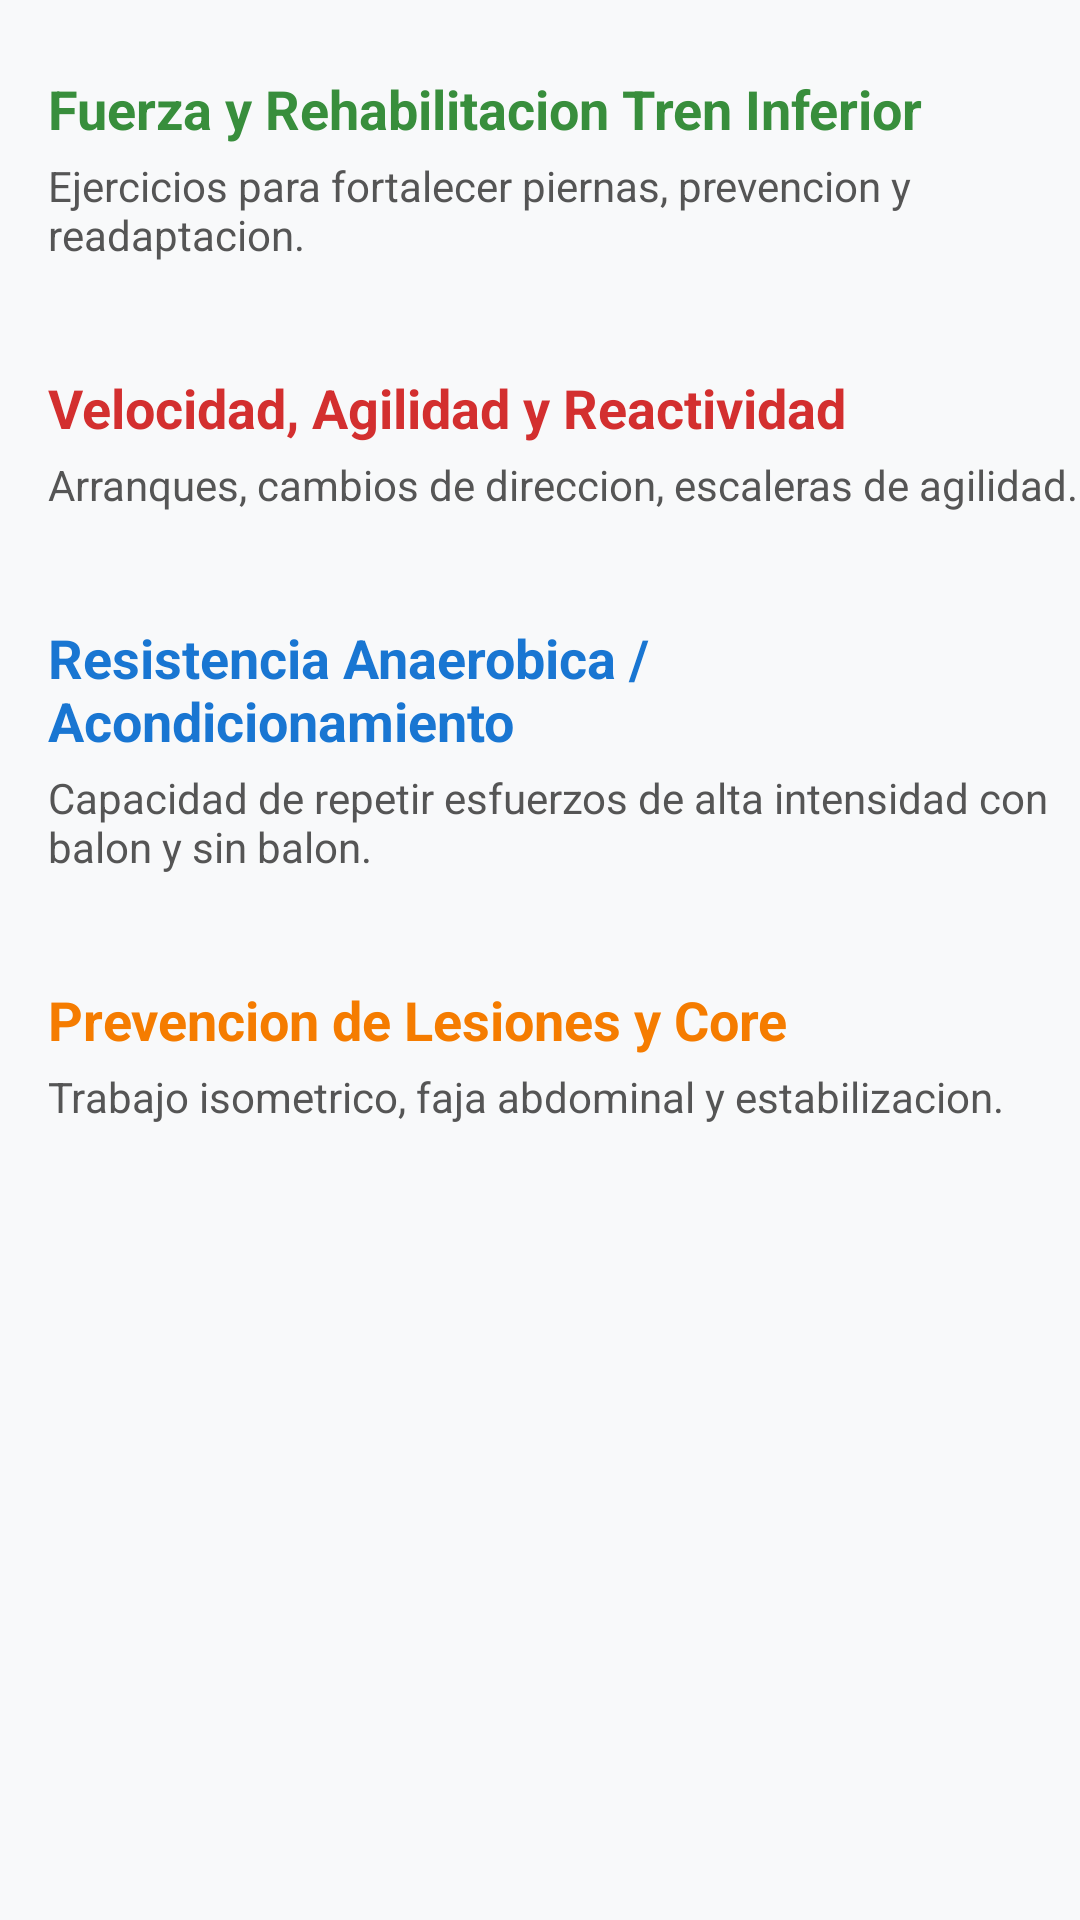

This screen was rendered from an Android layout file. Write that file and the resources it references.
<!-- AndroidManifest.xml: application theme Theme.AppTheme -->
<!-- res/layout/fragment_preparador.xml -->
<?xml version="1.0" encoding="utf-8"?>
<ScrollView xmlns:android="http://schemas.android.com/apk/res/android"
    android:layout_width="match_parent"
    android:layout_height="match_parent"
    android:background="#F8F9FA">

    <LinearLayout
        android:layout_width="match_parent"
        android:layout_height="wrap_content"
        android:orientation="vertical"
        android:paddingBottom="24dp">

        <TextView
            android:layout_width="wrap_content"
            android:layout_height="wrap_content"
            android:text="Fuerza y Rehabilitacion Tren Inferior"
            android:textSize="18sp"
            android:textStyle="bold"
            android:textColor="#388E3C"
            android:layout_marginStart="16dp"
            android:layout_marginTop="24dp"
            android:layout_marginBottom="4dp" />
        <TextView
            android:layout_width="wrap_content"
            android:layout_height="wrap_content"
            android:text="Ejercicios para fortalecer piernas, prevencion y readaptacion."
            android:textSize="14sp"
            android:textColor="#555555"
            android:layout_marginStart="16dp"
            android:layout_marginBottom="12dp" />
        <androidx.recyclerview.widget.RecyclerView
            android:id="@+id/rv_fuerza"
            android:layout_width="match_parent"
            android:layout_height="wrap_content"
            android:clipToPadding="false"
            android:paddingStart="8dp"
            android:paddingEnd="8dp" />

        <TextView
            android:layout_width="wrap_content"
            android:layout_height="wrap_content"
            android:text="Velocidad, Agilidad y Reactividad"
            android:textSize="18sp"
            android:textStyle="bold"
            android:textColor="#D32F2F"
            android:layout_marginStart="16dp"
            android:layout_marginTop="24dp"
            android:layout_marginBottom="4dp" />
        <TextView
            android:layout_width="wrap_content"
            android:layout_height="wrap_content"
            android:text="Arranques, cambios de direccion, escaleras de agilidad."
            android:textSize="14sp"
            android:textColor="#555555"
            android:layout_marginStart="16dp"
            android:layout_marginBottom="12dp" />
        <androidx.recyclerview.widget.RecyclerView
            android:id="@+id/rv_velocidad"
            android:layout_width="match_parent"
            android:layout_height="wrap_content"
            android:clipToPadding="false"
            android:paddingStart="8dp"
            android:paddingEnd="8dp" />

        <TextView
            android:layout_width="wrap_content"
            android:layout_height="wrap_content"
            android:text="Resistencia Anaerobica / Acondicionamiento"
            android:textSize="18sp"
            android:textStyle="bold"
            android:textColor="#1976D2"
            android:layout_marginStart="16dp"
            android:layout_marginTop="24dp"
            android:layout_marginBottom="4dp" />
        <TextView
            android:layout_width="wrap_content"
            android:layout_height="wrap_content"
            android:text="Capacidad de repetir esfuerzos de alta intensidad con balon y sin balon."
            android:textSize="14sp"
            android:textColor="#555555"
            android:layout_marginStart="16dp"
            android:layout_marginBottom="12dp" />
        <androidx.recyclerview.widget.RecyclerView
            android:id="@+id/rv_resistencia"
            android:layout_width="match_parent"
            android:layout_height="wrap_content"
            android:clipToPadding="false"
            android:paddingStart="8dp"
            android:paddingEnd="8dp" />
            
        <TextView
            android:layout_width="wrap_content"
            android:layout_height="wrap_content"
            android:text="Prevencion de Lesiones y Core"
            android:textSize="18sp"
            android:textStyle="bold"
            android:textColor="#F57C00"
            android:layout_marginStart="16dp"
            android:layout_marginTop="24dp"
            android:layout_marginBottom="4dp" />
        <TextView
            android:layout_width="wrap_content"
            android:layout_height="wrap_content"
            android:text="Trabajo isometrico, faja abdominal y estabilizacion."
            android:textSize="14sp"
            android:textColor="#555555"
            android:layout_marginStart="16dp"
            android:layout_marginBottom="12dp" />
        <androidx.recyclerview.widget.RecyclerView
            android:id="@+id/rv_core"
            android:layout_width="match_parent"
            android:layout_height="wrap_content"
            android:clipToPadding="false"
            android:paddingStart="8dp"
            android:paddingEnd="8dp" />

    </LinearLayout>
</ScrollView>
<!-- resources referenced by this layout -->
<resources>
  <style name="Theme.AppTheme" parent="Theme.MaterialComponents.Light.NoActionBar">
          <item name="android:windowBackground">@color/blanco</item>
          <item name="colorPrimary">@color/verde_oscuro</item>
          <item name="colorPrimaryVariant">@color/verde_oscuro</item>
          <item name="colorPrimaryDark">@color/verde_oscuro</item>
          <item name="colorSecondary">@color/verde_campo</item>
          <item name="android:statusBarColor">@color/verde_oscuro</item>
          <item name="android:navigationBarColor">#000000</item>
      </style>
  <color name="blanco">#FFFFFF</color>
  <color name="verde_oscuro">#1B5E20</color>
  <color name="verde_campo">#2E7D32</color>
</resources>
